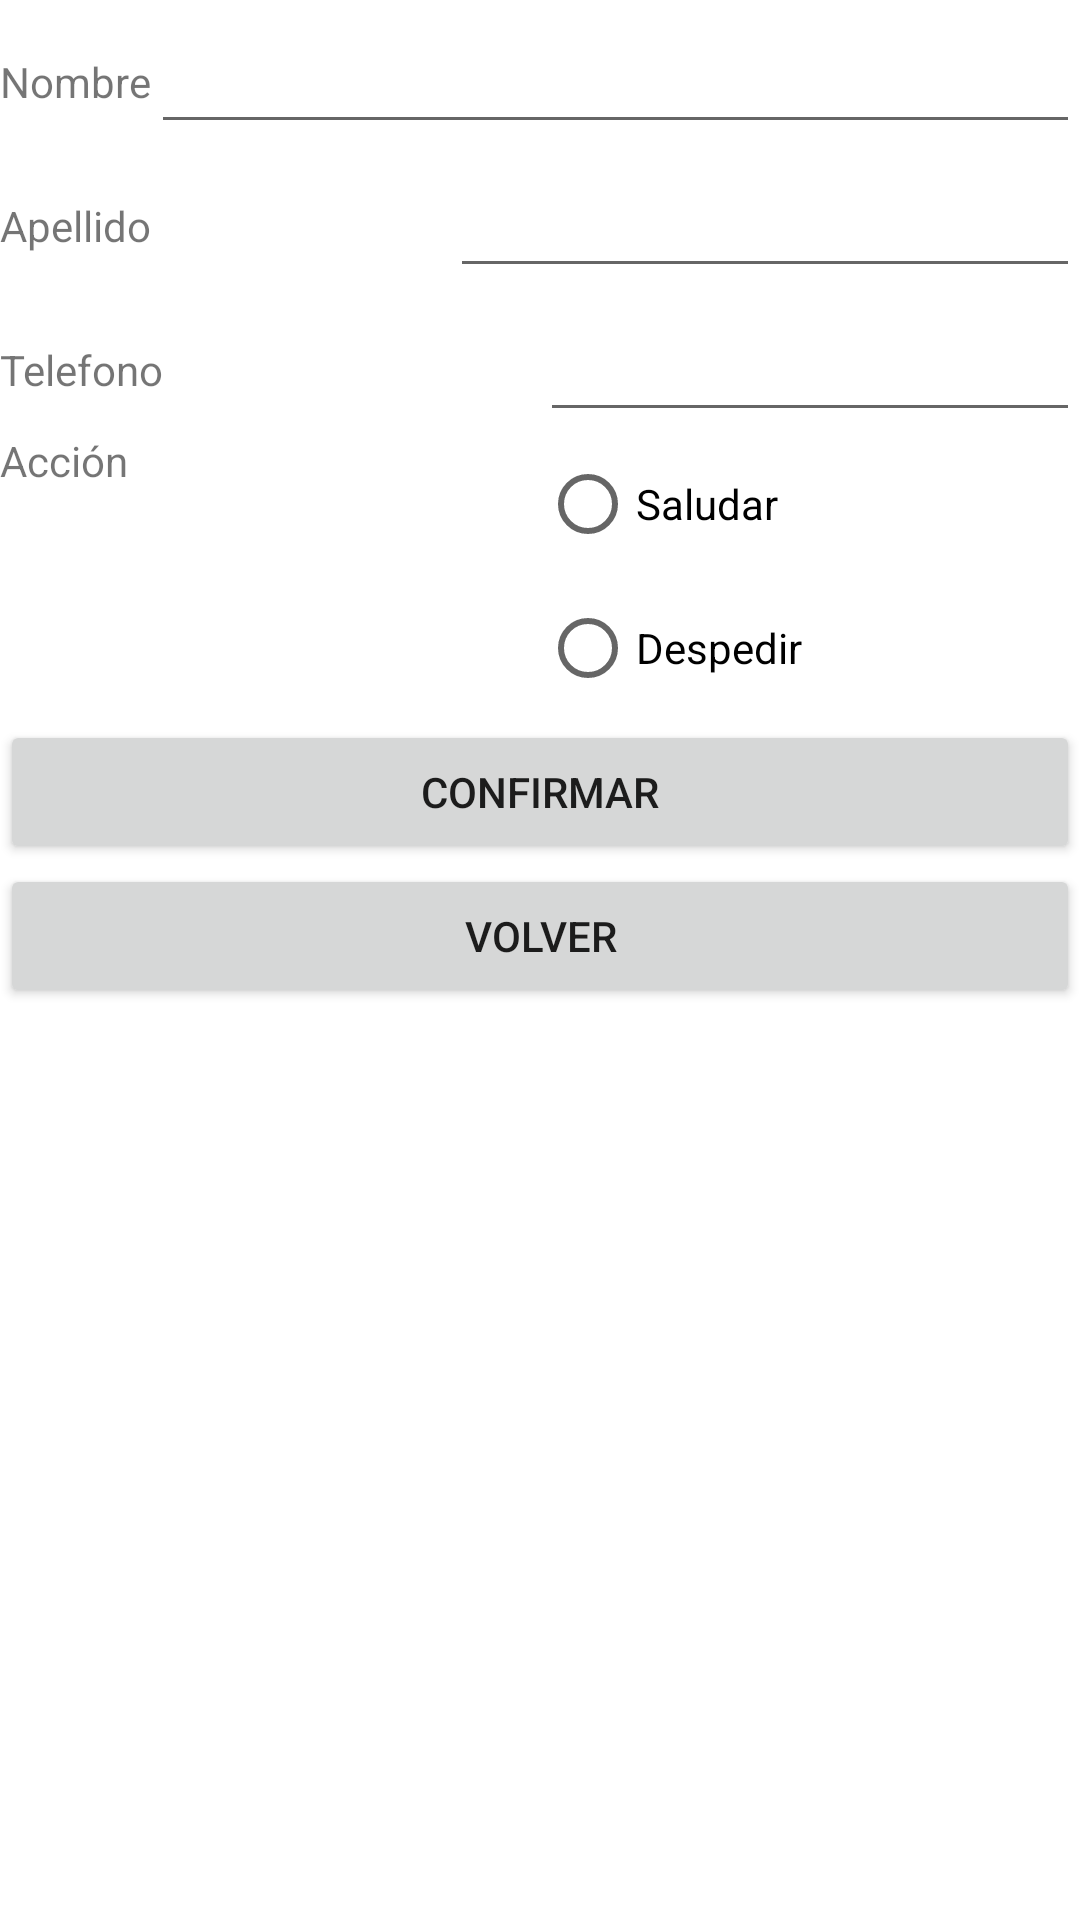

Produce the Android XML layout that renders to this screen, including the resource entries it uses.
<!-- AndroidManifest.xml: application theme Theme.Custom -->
<!-- res/layout/activity_formulario.xml -->
<?xml version="1.0" encoding="utf-8"?>
<LinearLayout xmlns:android="http://schemas.android.com/apk/res/android"
    xmlns:app="http://schemas.android.com/apk/res-auto"
    xmlns:tools="http://schemas.android.com/tools"
    android:layout_width="match_parent"
    android:layout_height="match_parent"
    android:orientation="vertical"
    tools:context=".FormularioActivity">

    <LinearLayout
        android:layout_width="match_parent"
        android:layout_height="wrap_content">

        <TextView
            android:id="@+id/textView3"
            android:layout_width="wrap_content"
            android:layout_height="wrap_content"
            android:text="@string/nombre" />

        <EditText
            android:id="@+id/txtNombre2"
            android:layout_width="match_parent"
            android:layout_height="wrap_content"
            android:ems="10"
            android:inputType="textPersonName"
            android:minHeight="48dp"
            tools:ignore="SpeakableTextPresentCheck" />
    </LinearLayout>

    <LinearLayout
        android:layout_width="match_parent"
        android:layout_height="wrap_content"
        android:orientation="horizontal">

        <TextView
            android:id="@+id/textView4"
            android:layout_width="wrap_content"
            android:layout_height="wrap_content"
            android:layout_weight="1"
            android:text="@string/apellido" />

        <EditText
            android:id="@+id/txtApellido2"
            android:layout_width="wrap_content"
            android:layout_height="wrap_content"
            android:ems="10"
            android:inputType="textPersonName"
            android:minHeight="48dp"
            tools:ignore="SpeakableTextPresentCheck" />
    </LinearLayout>

    <LinearLayout
        android:layout_width="match_parent"
        android:layout_height="wrap_content"
        android:orientation="horizontal">

        <TextView
            android:id="@+id/textView5"
            android:layout_width="match_parent"
            android:layout_height="wrap_content"
            android:layout_weight="1"
            android:text="@string/telefono" />

        <EditText
            android:id="@+id/txtTelefono"
            android:layout_width="match_parent"
            android:layout_height="wrap_content"
            android:layout_weight="1"
            android:ems="10"
            android:inputType="phone"
            android:minHeight="48dp"
            tools:ignore="SpeakableTextPresentCheck" />
    </LinearLayout>

    <LinearLayout
        android:layout_width="match_parent"
        android:layout_height="wrap_content"
        android:orientation="horizontal">

        <TextView
            android:id="@+id/textView6"
            android:layout_width="match_parent"
            android:layout_height="wrap_content"
            android:layout_weight="1"
            android:text="@string/accion" />

        <RadioGroup
            android:id="@+id/radioGrp"
            android:layout_width="match_parent"
            android:layout_height="wrap_content"
            android:layout_weight="1">

            <RadioButton
                android:id="@+id/radioSaludar"
                android:layout_width="match_parent"
                android:layout_height="wrap_content"
                android:text="@string/saludar" />

            <RadioButton
                android:id="@+id/radioDespedir"
                android:layout_width="match_parent"
                android:layout_height="wrap_content"
                android:text="@string/despedir" />
        </RadioGroup>
    </LinearLayout>

    <Button
        android:id="@+id/btnConfirmar"
        android:layout_width="match_parent"
        android:layout_height="wrap_content"
        android:text="@string/confirmar" />

    <Button
        android:id="@+id/btnVolver4"
        android:layout_width="match_parent"
        android:layout_height="wrap_content"
        android:text="@string/volver" />
</LinearLayout>
<!-- resources referenced by this layout -->
<resources>
  <string name="accion">Acción</string>
  <string name="apellido">Apellido</string>
  <string name="confirmar">Confirmar</string>
  <string name="despedir">Despedir</string>
  <string name="nombre">Nombre</string>
  <string name="saludar">Saludar</string>
  <string name="telefono">Telefono</string>
  <string name="volver">Volver</string>
  <style name="Theme.Custom" parent="Theme.MaterialComponents.DayNight.DarkActionBar">
          
          <item name="colorPrimary">@color/primaryColor</item>
          <item name="colorPrimaryVariant">@color/primaryDarkColor</item>
          <item name="colorOnPrimary">@color/white</item>
  
          
          <item name="colorSecondary">@color/secondaryColor</item>
          <item name="colorSecondaryVariant">@color/secondaryDarkColor</item>
          <item name="colorOnSecondary">@color/white</item>
          
          <item name="android:statusBarColor" tools:targetApi="l">?attr/colorPrimaryVariant</item>
          
      </style>
  <color name="primaryColor">#4a5fb7</color>
  <color name="primaryDarkColor">#023686</color>
  <color name="white">#FFFFFFFF</color>
  <color name="secondaryColor">#3f65ff</color>
  <color name="secondaryDarkColor">#003bcb</color>
</resources>
